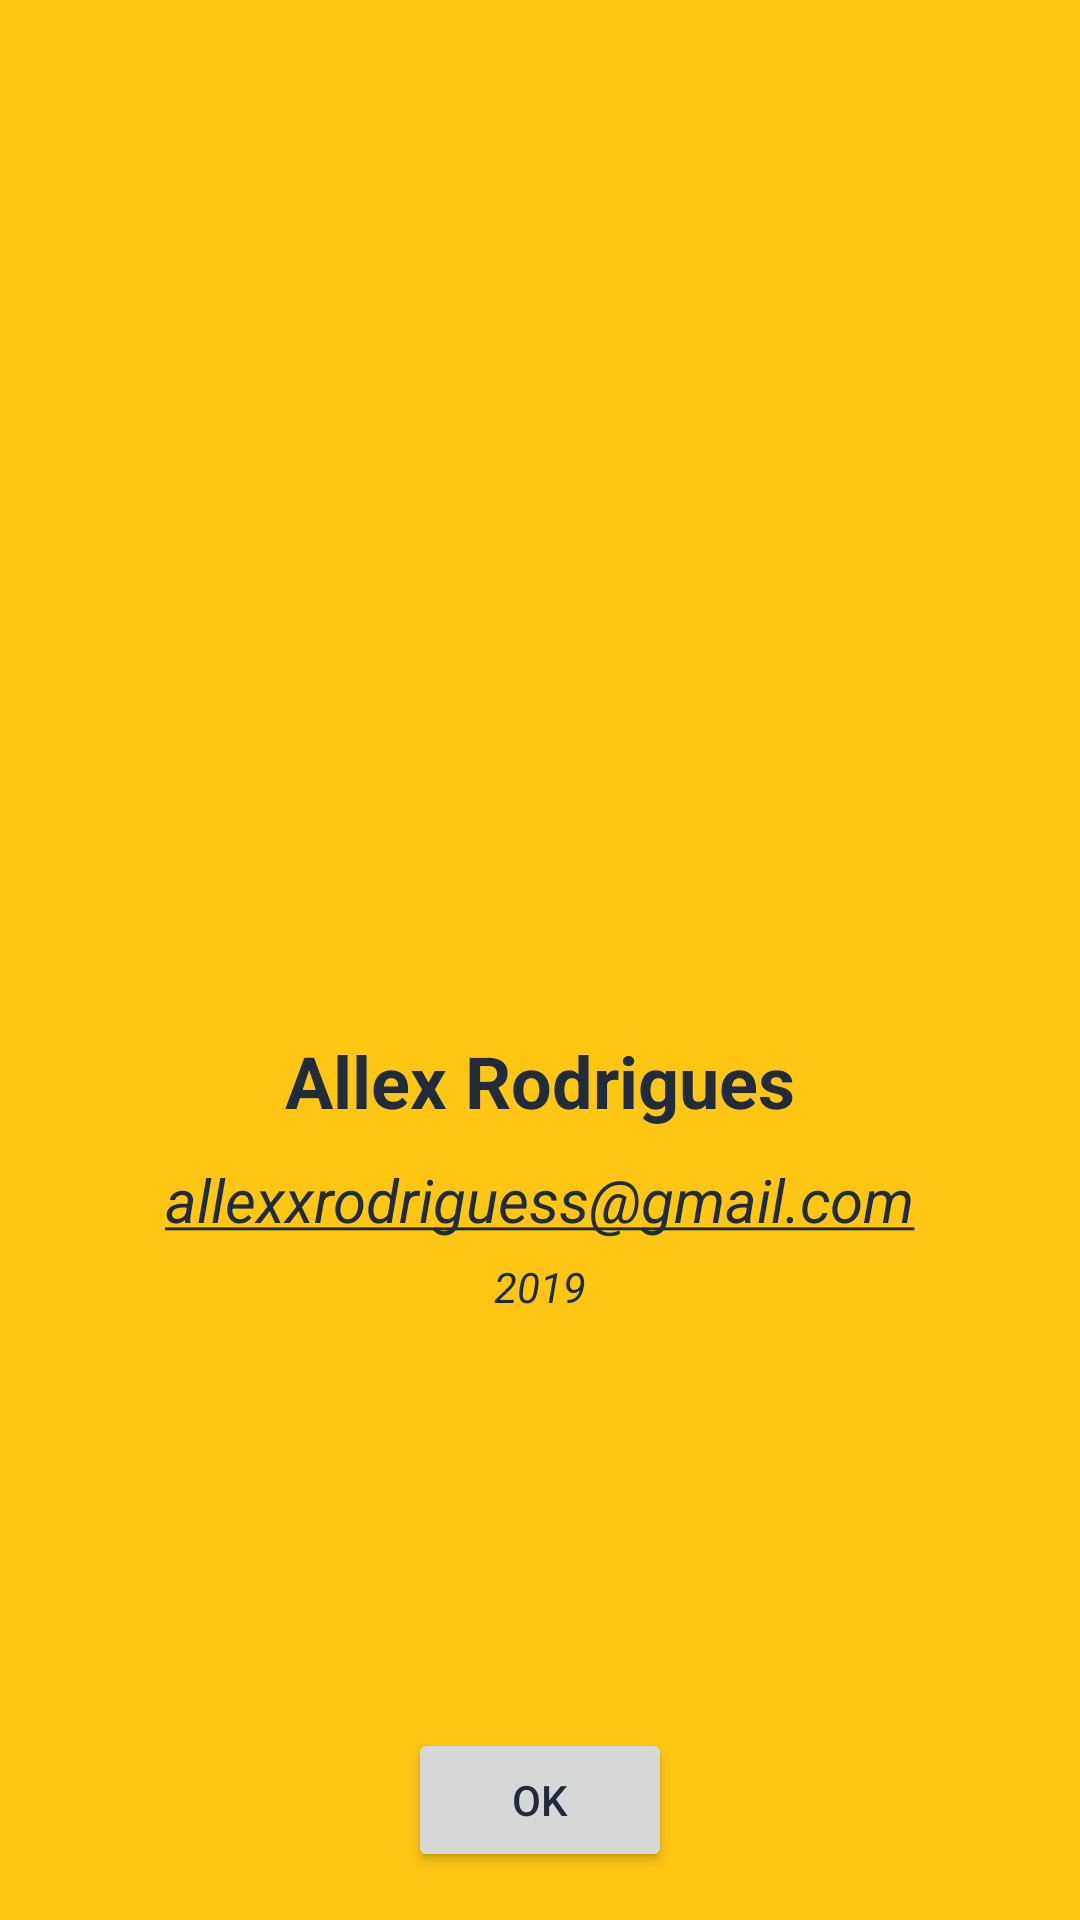

Layout XML and referenced resources for this Android screen:
<!-- AndroidManifest.xml: activity theme AppTheme.NoActionBar.Fullscreen -->
<!-- res/layout/activity_sobre.xml -->
<?xml version="1.0" encoding="utf-8"?>
<androidx.constraintlayout.widget.ConstraintLayout xmlns:android="http://schemas.android.com/apk/res/android"
    xmlns:app="http://schemas.android.com/apk/res-auto"
    xmlns:tools="http://schemas.android.com/tools"
    android:layout_width="match_parent"
    android:layout_height="match_parent"
    tools:context=".views.SobreActivity">

    <LinearLayout
        android:layout_width="match_parent"
        android:layout_height="wrap_content"
        android:gravity="center"
        android:orientation="vertical"
        app:layout_constraintBottom_toTopOf="@+id/btnSobreOk"
        app:layout_constraintEnd_toEndOf="parent"
        app:layout_constraintStart_toStartOf="parent"
        app:layout_constraintTop_toTopOf="parent">

        <ImageView
            android:id="@+id/imageView2"
            android:layout_width="170dp"
            android:layout_height="170dp"
            android:contentDescription="Logotipo do Instituto Federal de São Paulo campus Campinas"
            app:srcCompat="@drawable/ifsp_logo" />

        <TextView
            android:id="@+id/textView1"
            android:layout_width="wrap_content"
            android:layout_height="wrap_content"
            android:layout_marginTop="36dp"
            android:text="Allex Rodrigues"
            android:textSize="24sp"
            android:textStyle="bold" />

        <TextView
            android:id="@+id/textView2"
            android:layout_width="wrap_content"
            android:layout_height="wrap_content"
            android:layout_marginTop="10dp"
            android:autoLink="web|email"
            android:text="allexxrodriguess@gmail.com"
            android:textSize="20sp"
            android:textStyle="italic" />

        <TextView
            android:id="@+id/textView3"
            android:layout_width="wrap_content"
            android:layout_height="wrap_content"
            android:layout_marginTop="6dp"
            android:text="2019"
            android:textStyle="italic" />

    </LinearLayout>

    <Button
        android:id="@+id/btnSobreOk"
        android:layout_width="wrap_content"
        android:layout_height="wrap_content"
        android:layout_marginBottom="16dp"
        android:text="Ok"
        app:layout_constraintBottom_toBottomOf="parent"
        app:layout_constraintEnd_toEndOf="parent"
        app:layout_constraintStart_toStartOf="parent" />

</androidx.constraintlayout.widget.ConstraintLayout>
<!-- resources referenced by this layout -->
<resources>
  <style name="AppTheme.NoActionBar.Fullscreen" parent="AppTheme.NoActionBar">
          <item name="android:colorBackground">@color/colorYellow</item>
          <item name="colorAccent">@color/colorBlack</item>
          <item name="colorPrimary">@color/colorBlack</item>
          <item name="buttonStyle">@style/AppTheme.Fullscreen.Button</item>
      </style>
  <style name="AppTheme.NoActionBar" parent="AppTheme">
          <item name="android:colorBackground">@color/colorWhite</item>
          <item name="windowActionBar">false</item>
          <item name="windowNoTitle">true</item>
          <item name="colorPrimary">@color/colorYellow</item>
          <item name="colorPrimaryDark">@color/colorYellow</item>
          <item name="colorAccent">@color/colorYellow</item>
          <item name="android:listDivider">@color/colorGray</item>
      </style>
  <color name="colorYellow">#FFFFC614</color>
  <color name="colorBlack">#FF202C3C</color>
  <style name="AppTheme.Fullscreen.Button" parent="Widget.AppCompat.Button">
          <item name="android:backgroundTint">@color/colorWhite</item>
          <item name="android:textColor">@color/colorYellow</item>
      </style>
  <style name="AppTheme" parent="Theme.AppCompat.Light.DarkActionBar">
          <item name="android:textColor">@color/colorBlack</item>
          <item name="android:actionMenuTextColor">@color/colorBlack</item>
          <item name="android:colorForeground">@color/colorBlack</item>
          <item name="colorControlNormal">@color/colorBlack</item>
          <item name="editTextBackground">@drawable/round_corners_white_background</item>
          <item name="spinnerStyle">@style/AppTheme.Spinner</item>
          <item name="android:popupTheme">@style/AppTheme.PopupOverlay</item>
      </style>
  <color name="colorWhite">#FFFFFFFF</color>
  <color name="colorGray">#FFe1e1e1</color>
  <!-- drawable round_corners_white_background (drawable) -->
  <?xml version="1.0" encoding="utf-8"?>
  <shape xmlns:android="http://schemas.android.com/apk/res/android"
      android:shape="rectangle"
      android:padding="10dp">
  
      <solid android:color="@color/colorWhite"/>
  
      <corners android:radius="@dimen/radius" />
  
      <padding android:bottom="@dimen/spinner_padding"
          android:left="@dimen/spinner_padding"
          android:right="@dimen/spinner_padding"
          android:top="@dimen/spinner_padding"/>
  </shape>
  <style name="AppTheme.Spinner" parent="Widget.AppCompat.Spinner">
          <item name="android:background">@drawable/spinner_background</item>
      </style>
  <style name="AppTheme.PopupOverlay" parent="ThemeOverlay.AppCompat.Light">
          <item name="colorControlNormal">@color/colorBlack</item>
          <item name="colorBackgroundFloating">@color/colorBlack</item>
          <item name="colorPrimary">@color/colorBlack</item>
          <item name="android:colorPrimaryDark">@color/colorBlack</item>
          <item name="android:textColorSecondary">@color/colorBlack</item>
      </style>
  <dimen name="radius">4dp</dimen>
  <dimen name="spinner_padding">12dp</dimen>
</resources>
